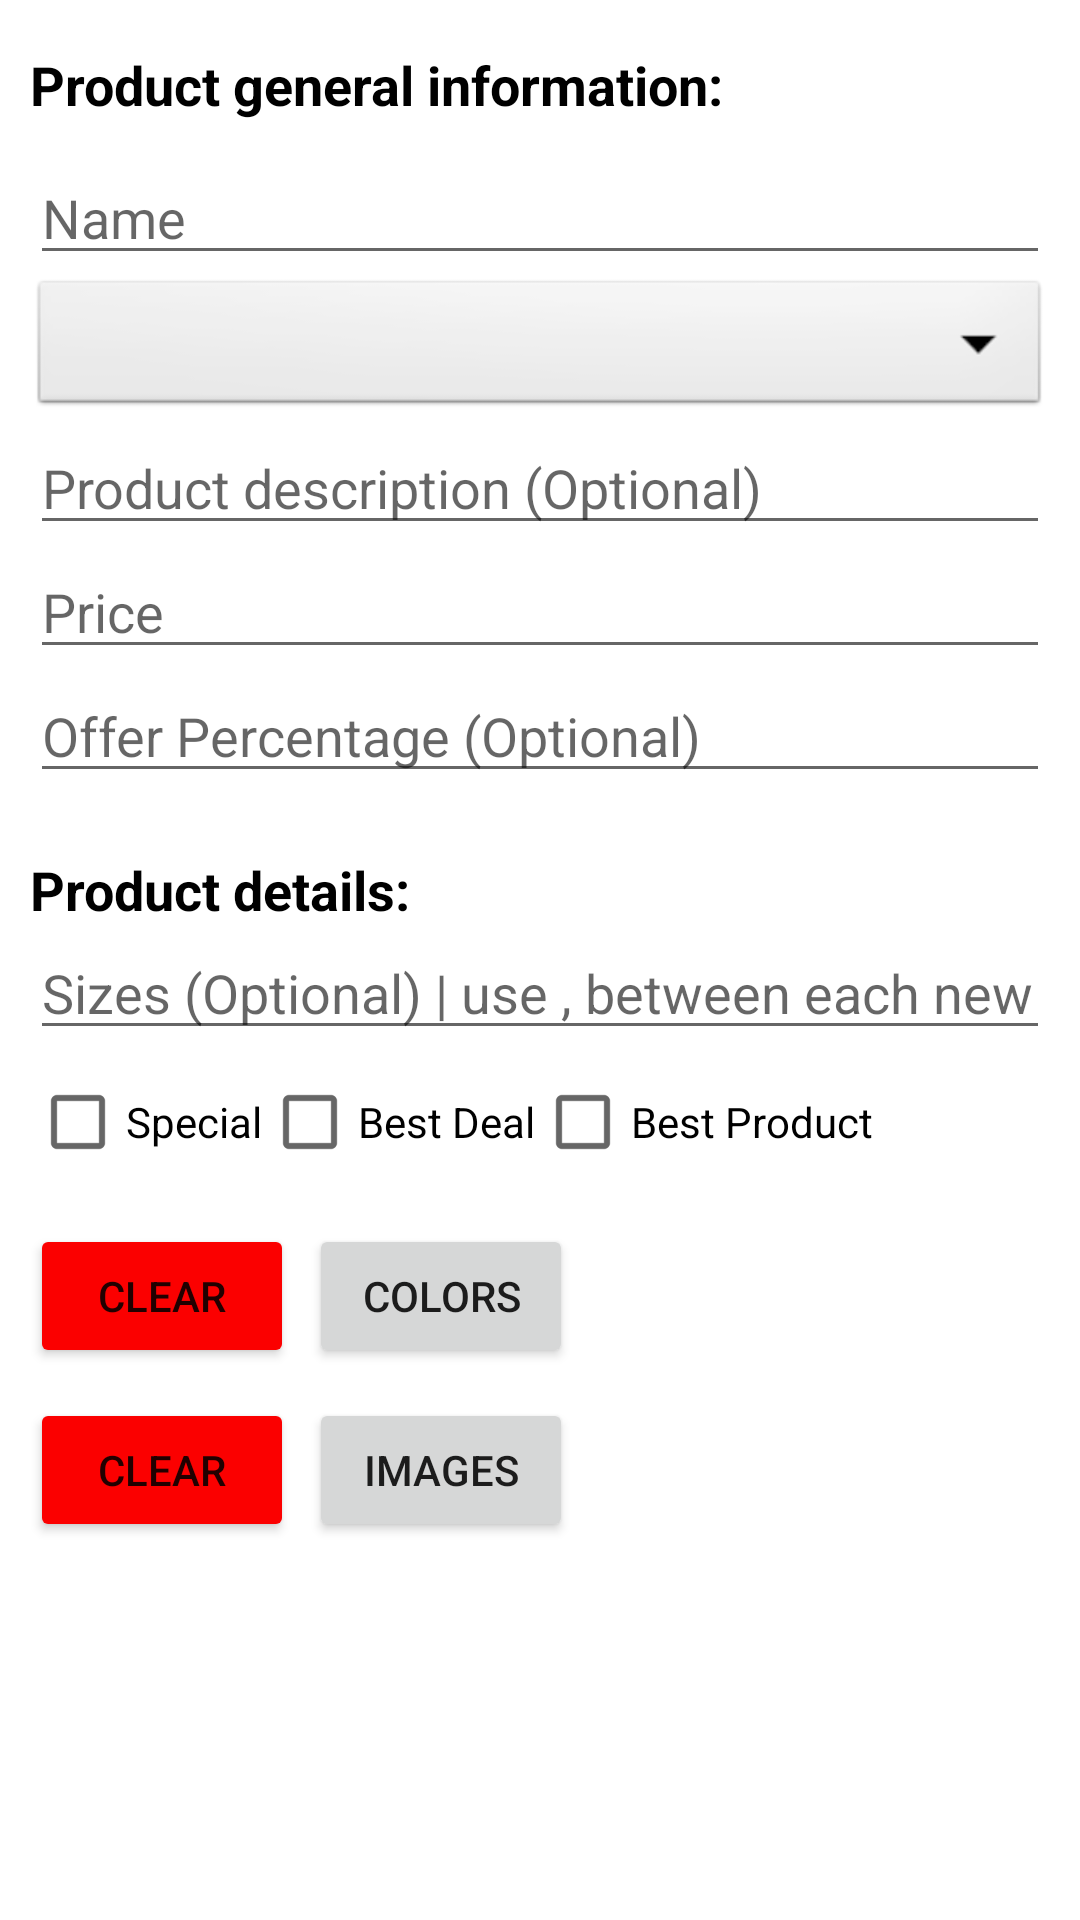

Reconstruct the res/layout file that produces this screen, plus the resources it refers to.
<!-- AndroidManifest.xml: application theme Theme.AdminProductUploader -->
<!-- res/layout/activity_main.xml -->
<?xml version="1.0" encoding="utf-8"?>
<RelativeLayout xmlns:android="http://schemas.android.com/apk/res/android"
    android:layout_width="match_parent"
    android:layout_height="match_parent">

    <ScrollView
        xmlns:app="http://schemas.android.com/apk/res-auto"
        xmlns:tools="http://schemas.android.com/tools"
        android:layout_width="match_parent"
        android:layout_height="match_parent"
        tools:context=".MainActivity"
        android:fillViewport="true">

        <androidx.constraintlayout.widget.ConstraintLayout
            android:layout_width="match_parent"
            android:layout_height="match_parent">

            <androidx.appcompat.widget.LinearLayoutCompat
                android:id="@+id/productsInfo"
                android:layout_width="match_parent"
                android:layout_height="wrap_content"
                android:layout_marginStart="10dp"
                android:layout_marginTop="16dp"
                android:layout_marginEnd="10dp"
                android:orientation="vertical"
                app:layout_constraintEnd_toEndOf="parent"
                app:layout_constraintHorizontal_bias="0.0"
                app:layout_constraintStart_toStartOf="parent"
                app:layout_constraintTop_toTopOf="parent">

                <TextView
                    android:layout_width="wrap_content"
                    android:layout_height="wrap_content"
                    android:text="Product general information:"
                    android:textColor="@color/black"
                    android:textSize="18sp"
                    android:textStyle="bold" />

                <EditText
                    android:id="@+id/edName"
                    android:layout_width="match_parent"
                    android:layout_height="wrap_content"
                    android:layout_marginTop="10dp"
                    android:hint="Name" />


                <Spinner
                    android:id="@+id/edCategory"
                    android:layout_width="match_parent"
                    android:layout_height="match_parent"
                    android:background="@android:drawable/btn_dropdown"
                    android:spinnerMode="dropdown"
                    />

                <EditText
                    android:id="@+id/edDescription"
                    android:layout_width="match_parent"
                    android:layout_height="wrap_content"
                    android:hint="Product description (Optional)" />

                <EditText
                    android:id="@+id/edPrice"
                    android:layout_width="match_parent"
                    android:layout_height="wrap_content"
                    android:hint="Price"
                    android:inputType="numberDecimal" />

                <EditText
                    android:id="@+id/offerPercentage"
                    android:layout_width="match_parent"
                    android:layout_height="wrap_content"
                    android:hint="Offer Percentage (Optional)"
                    android:inputType="numberDecimal" />

            </androidx.appcompat.widget.LinearLayoutCompat>

            <LinearLayout
                android:layout_width="0dp"
                android:layout_height="wrap_content"
                app:layout_constraintTop_toBottomOf="@id/productsInfo"
                app:layout_constraintStart_toStartOf="@id/productsInfo"
                app:layout_constraintEnd_toEndOf="@id/productsInfo"
                android:layout_marginTop="20dp"
                android:orientation="vertical">

                <TextView
                    android:layout_width="wrap_content"
                    android:layout_height="wrap_content"
                    android:text="Product details:"
                    android:textSize="18sp"
                    android:textStyle="bold"
                    android:textColor="@color/black" />

                <EditText
                    android:id="@+id/edSizes"
                    android:layout_width="match_parent"
                    android:layout_height="wrap_content"
                    android:hint="Sizes (Optional) | use , between each new size"
                    android:inputType="text" />

                <LinearLayout
                    android:layout_width="wrap_content"
                    android:layout_height="wrap_content">

                    <CheckBox
                        android:id="@+id/SpecialItem"
                        android:layout_width="wrap_content"
                        android:layout_height="wrap_content"
                        android:text="Special"
                        />

                    <CheckBox
                        android:id="@+id/BestDeal"
                        android:layout_width="wrap_content"
                        android:layout_height="wrap_content"
                        android:text="Best Deal"
                        />

                    <CheckBox
                        android:id="@+id/BestProduct"
                        android:layout_width="wrap_content"
                        android:layout_height="wrap_content"
                        android:text="Best Product"
                        />

                </LinearLayout>

                <LinearLayout
                    android:layout_width="wrap_content"
                    android:layout_height="wrap_content"
                    android:orientation="horizontal">
                    <Button
                        android:id="@+id/buttonClearColors"
                        android:layout_width="wrap_content"
                        android:layout_height="wrap_content"
                        android:backgroundTint="@color/red_200"
                        android:text="Clear"
                        android:layout_marginTop="10dp"
                        android:layout_marginRight="5dp"
                        />

                    <Button
                        android:id="@+id/buttonColorPicker"
                        android:layout_width="wrap_content"
                        android:layout_height="wrap_content"
                        android:text="Colors"
                        android:textSize="14sp"
                        android:layout_marginTop="10dp"
                        />

                    <TextView
                        android:id="@+id/NumberOfColors"
                        android:layout_width="wrap_content"
                        android:layout_height="match_parent"
                        android:textSize="14sp"
                        android:gravity="center"
                        android:layout_marginStart="10dp"
                        />

                    
                    <HorizontalScrollView
                        android:layout_width="0dp"
                        android:layout_height="wrap_content"
                        android:layout_weight="1"
                        android:layout_marginStart="3dp">

                        <LinearLayout
                            android:id="@+id/ColorViewer"
                            android:layout_width="wrap_content"
                            android:layout_height="wrap_content"
                            android:orientation="horizontal"
                            android:paddingStart="16dp"
                            android:gravity="center_vertical" />

                    </HorizontalScrollView>

                </LinearLayout>

                <LinearLayout
                    android:id="@+id/ImagesLayout"
                    android:layout_width="wrap_content"
                    android:layout_height="wrap_content"
                    android:orientation="horizontal">
                    <Button
                        android:id="@+id/buttonClearImages"
                        android:layout_width="wrap_content"
                        android:layout_height="wrap_content"
                        android:backgroundTint="@color/red_200"
                        android:text="Clear"
                        android:layout_marginTop="10dp"
                        android:layout_marginRight="5dp"
                        />
                    <Button
                        android:id="@+id/buttonImagesPicker"
                        android:layout_width="wrap_content"
                        android:layout_height="wrap_content"
                        android:text="Images"
                        android:textSize="14sp"
                        android:layout_marginTop="10dp"/>
                    <TextView
                        android:id="@+id/tvSelectedImages"
                        android:layout_width="wrap_content"
                        android:layout_height="match_parent"
                        android:textSize="14sp"
                        android:gravity="center"
                        android:layout_marginStart="20dp"/>
                </LinearLayout>

                <androidx.recyclerview.widget.RecyclerView
                    android:id="@+id/ImagePreviews"
                    android:layout_width="match_parent"
                    android:layout_height="match_parent"
                    android:orientation="vertical"
                    android:layout_gravity="center_horizontal"
                    />
            </LinearLayout>

        </androidx.constraintlayout.widget.ConstraintLayout>

    </ScrollView>

    <ProgressBar
        android:id="@+id/progressBar"
        android:layout_width="wrap_content"
        android:layout_height="wrap_content"
        android:layout_marginBottom="20dp"
        android:layout_alignParentBottom="true"
        android:layout_centerHorizontal="true"
        android:visibility="invisible"
        />

</RelativeLayout>
<!-- resources referenced by this layout -->
<resources>
  <color name="black">#FF000000</color>
  <color name="red_200">#FB0000</color>
  <style name="Theme.AdminProductUploader" parent="Base.Theme.AdminProductUploader" />
  <style name="Base.Theme.AdminProductUploader" parent="Theme.MaterialComponents.DayNight.DarkActionBar">
          
          <item name="colorPrimary">@color/purple_500</item>
          <item name="colorPrimaryVariant">@color/purple_700</item>
          <item name="colorOnPrimary">@color/white</item>
          
          <item name="colorSecondary">@color/teal_200</item>
          <item name="colorSecondaryVariant">@color/teal_700</item>
          <item name="colorOnSecondary">@color/black</item>
          
          <item name="android:statusBarColor">?attr/colorPrimaryVariant</item>
          
      </style>
  <color name="purple_500">#FF6200EE</color>
  <color name="purple_700">#FF3700B3</color>
  <color name="white">#FFFFFFFF</color>
  <color name="teal_200">#FF03DAC5</color>
  <color name="teal_700">#FF018786</color>
</resources>
